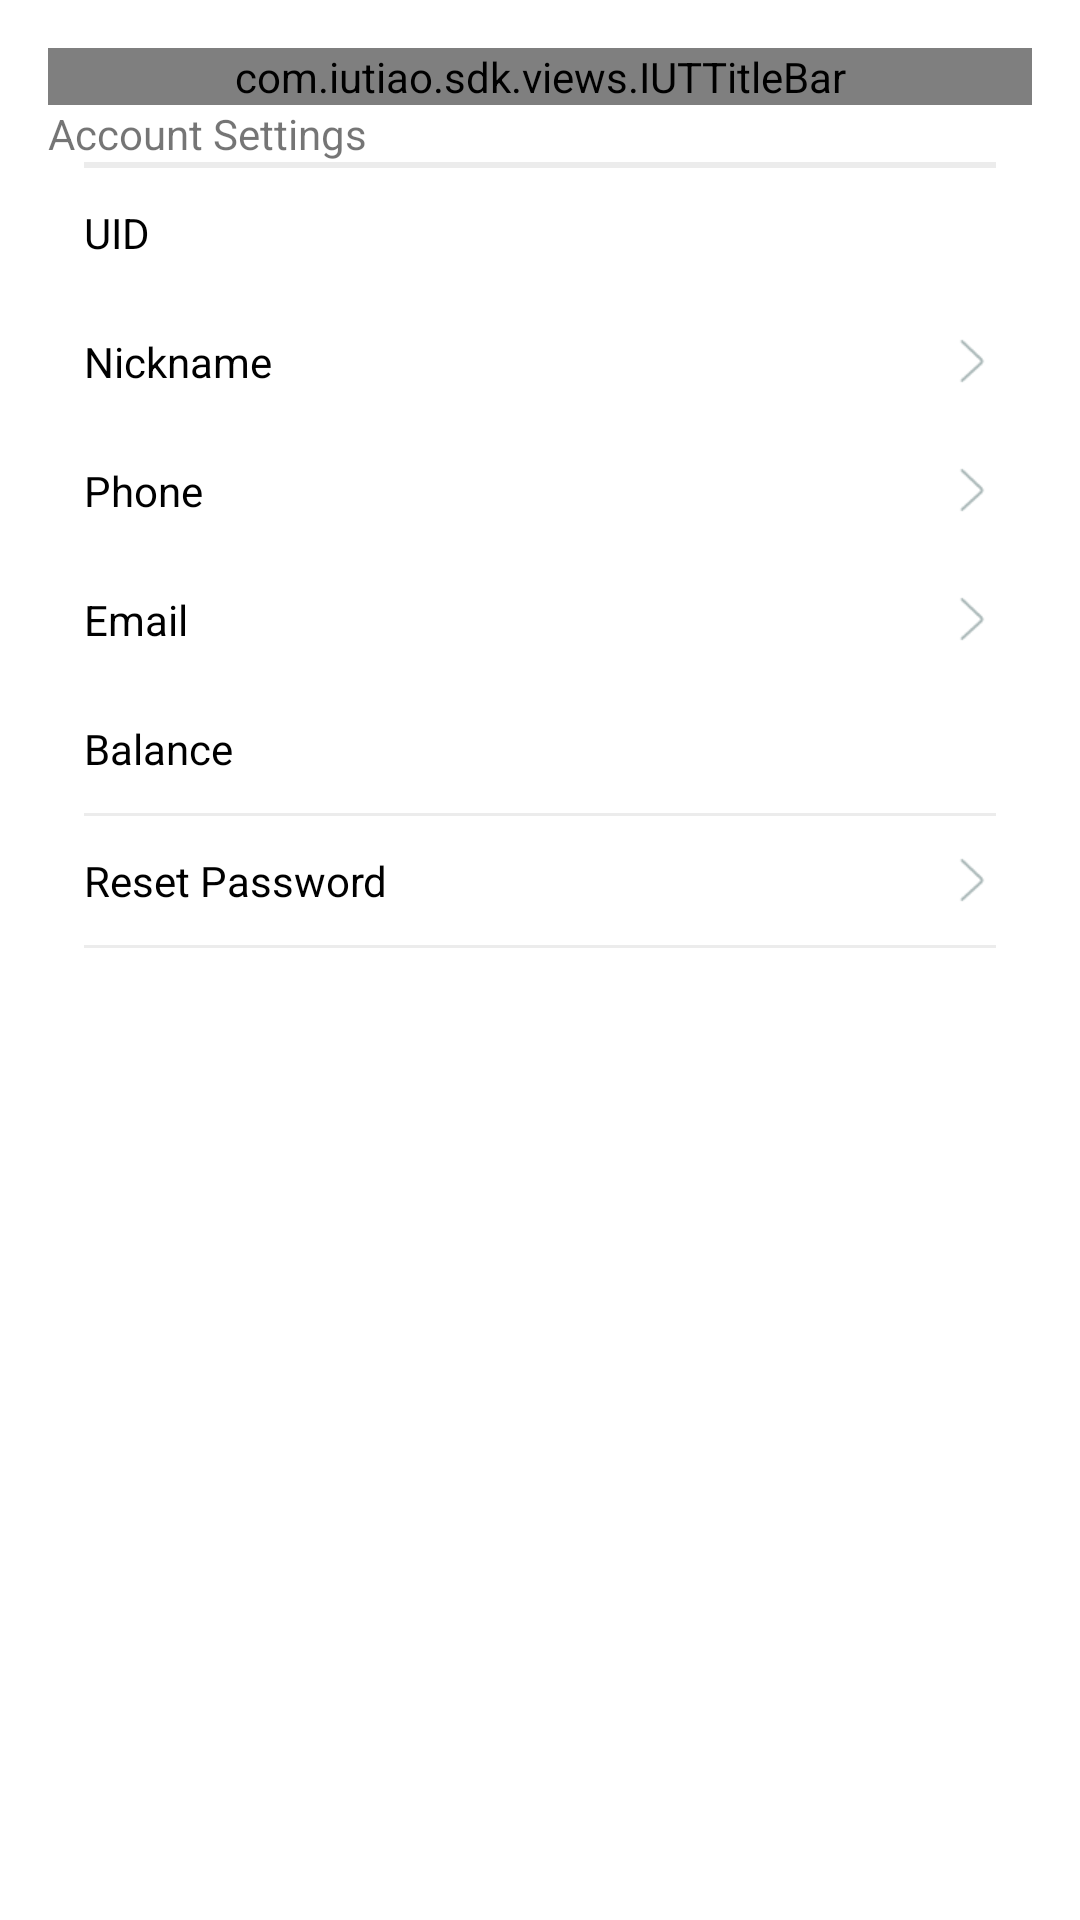

Layout XML and referenced resources for this Android screen:
<!-- AndroidManifest.xml: fallback theme Theme.MaterialComponents.DayNight.NoActionBar -->
<!-- res/layout/com_iutiao_fragment_account_settings.xml -->
<LinearLayout xmlns:android="http://schemas.android.com/apk/res/android"
    xmlns:IUT="http://schemas.android.com/apk/res-auto"
    android:layout_width="match_parent"
    android:layout_height="wrap_content"
    android:background="#ffffff"
    android:orientation="vertical"
    android:padding="@dimen/com_iutiao_activity_horizontal_margin">

   <com.iutiao.sdk.views.IUTTitleBar
       android:id="@+id/iuttb_title"
       android:layout_width="match_parent"
       android:layout_height="wrap_content"
       IUT:hide_right="true"
       />

    <TextView
        style="@style/IUTiaoTvCommonMedium"
        android:layout_width="match_parent"
        android:layout_height="wrap_content"
        android:text="@string/com_iutiao_account_settings"
         />

    <View
        android:layout_width="match_parent"
        android:layout_height="1dp"
        android:layout_marginLeft="12dp"
        android:layout_marginRight="12dp"
        android:background="@android:drawable/divider_horizontal_bright"/>

    <View
        android:layout_width="match_parent"
        android:layout_height="1dp"
        android:layout_marginLeft="12dp"
        android:layout_marginRight="12dp"
        android:background="@android:drawable/divider_horizontal_bright"/>
    <LinearLayout
        android:id="@+id/ll_uid"
        android:layout_width="match_parent"
        android:layout_height="wrap_content"
        android:orientation="horizontal"
        android:padding="12dp">

        <TextView
            android:layout_width="wrap_content"
            android:layout_height="wrap_content"
            android:textColor="@android:color/black"
            android:text="@string/com_iutiao_account_uid" />

        <TextView
            android:id="@+id/tv_uid"
            android:layout_width="match_parent"
            android:layout_height="wrap_content"
            android:gravity="right" />
    </LinearLayout>
    <LinearLayout
        android:id="@+id/ll_nickname"
        android:layout_width="match_parent"
        android:layout_height="wrap_content"
        android:orientation="horizontal"
        android:padding="12dp">

        <TextView
            android:layout_width="wrap_content"
            android:layout_height="wrap_content"
            android:textColor="@android:color/black"
            android:text="@string/com_iutiao_profile_nickname" />

        <TextView
            android:id="@+id/tv_nickname"
            android:layout_width="match_parent"
            android:layout_height="wrap_content"
            android:gravity="right|center_vertical"
            android:drawablePadding="12dp"
            android:drawableRight="@drawable/go" />
    </LinearLayout>
    <LinearLayout
        android:id="@+id/ll_bind_phone"
        android:layout_width="match_parent"
        android:layout_height="wrap_content"
        android:orientation="horizontal"
        android:padding="12dp">

        <TextView
            android:layout_width="wrap_content"
            android:layout_height="wrap_content"
            android:textColor="@android:color/black"
            android:text="@string/com_iutiao_settings_phone" />

        <TextView
            android:id="@+id/tv_phone_bind_state"
            android:layout_width="match_parent"
            android:layout_height="wrap_content"
            android:gravity="right|center_vertical"
            android:drawableRight="@drawable/go" />
    </LinearLayout>
    <LinearLayout
        android:id="@+id/ll_bind_email"
        android:layout_width="match_parent"
        android:layout_height="wrap_content"
        android:orientation="horizontal"
        android:padding="12dp">

        <TextView
            android:layout_width="wrap_content"
            android:layout_height="wrap_content"
            android:textColor="@android:color/black"
            android:text="Email" />

        <TextView
            android:id="@+id/tv_email_bind_state"
            android:layout_width="match_parent"
            android:layout_height="wrap_content"
            android:gravity="right|center_vertical"
            android:drawableRight="@drawable/go" />
    </LinearLayout>
    <LinearLayout
        android:id="@+id/ll_balance"
        android:layout_width="match_parent"
        android:layout_height="wrap_content"
        android:padding="12dp">

        <TextView
            android:layout_width="wrap_content"
            android:layout_height="wrap_content"
            android:textColor="@android:color/black"
            android:text="@string/com_iutiao_settings_item_balance" />

        <TextView
            android:id="@+id/tv_balance"
            android:layout_width="match_parent"
            android:layout_height="wrap_content"
            android:gravity="right|center_vertical"/>



    </LinearLayout>
    <View
        android:layout_width="match_parent"
        android:layout_height="1dp"
        android:layout_marginLeft="12dp"
        android:layout_marginRight="12dp"
        android:background="@android:drawable/divider_horizontal_bright"/>
    <LinearLayout
        android:id="@+id/ll_reset_pwd"
        android:layout_width="match_parent"
        android:layout_height="wrap_content"
        android:orientation="horizontal"
        android:padding="12dp">

        <TextView
            android:layout_width="wrap_content"
            android:layout_height="wrap_content"
            android:textColor="@android:color/black"
            android:text="@string/com_iutiao_reset_pwd" />

        <TextView
            android:layout_width="match_parent"
            android:layout_height="wrap_content"
            android:gravity="right|center_vertical"
            android:drawableRight="@drawable/go" />
    </LinearLayout>
    <View
        android:layout_width="match_parent"
        android:layout_height="1dp"
        android:layout_marginLeft="12dp"
        android:layout_marginRight="12dp"
        android:background="@android:drawable/divider_horizontal_bright"/>

</LinearLayout>
<!-- resources referenced by this layout -->
<resources>
  <dimen name="com_iutiao_activity_horizontal_margin">16dp</dimen>
  <!-- drawable go: png bitmap (drawable-xhdpi, 507 bytes) -->
  <string name="com_iutiao_account_settings">Account Settings</string>
  <string name="com_iutiao_account_uid">UID</string>
  <string name="com_iutiao_profile_nickname">Nickname</string>
  <string name="com_iutiao_reset_pwd">Reset Password</string>
  <string name="com_iutiao_settings_item_balance">Balance</string>
  <string name="com_iutiao_settings_phone">Phone</string>
</resources>
